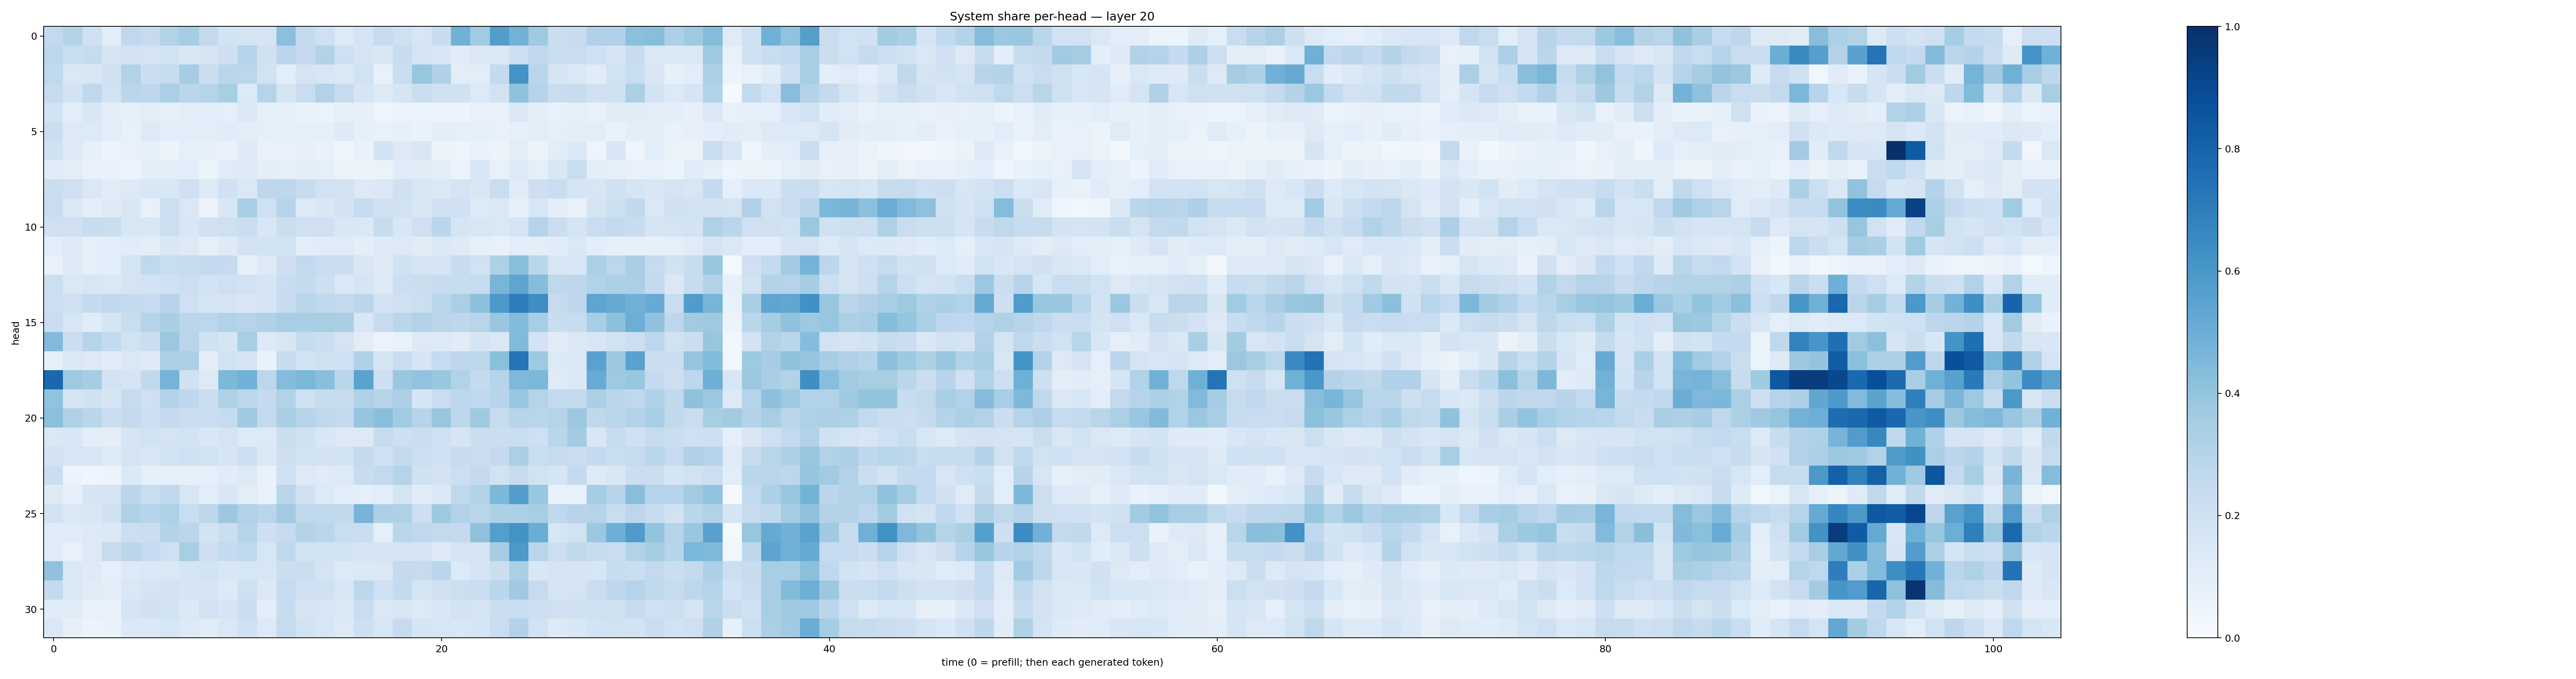

The data file committed next to this chart (first rows):
0.2592722, 0.30600065, 0.20583789, 0.102515705, 0.26666236, 0.24539198, 0.31019032, 0.35193947, 0.25792867, 0.18601353, 0.17268622, 0.17143199, 0.4181755, 0.2576897, 0.20708714, 0.13625875, 0.17403965, 0.24229702, 0.2106704, 0.16296875, 0.23463714, 0.4818338, 0.36644948, 0.5735617
0.2793, 0.2343, 0.2492, 0.175, 0.1804, 0.1744, 0.191, 0.1522, 0.1648, 0.2145, 0.3045, 0.1961, 0.2817, 0.2514, 0.3096, 0.2048, 0.1646, 0.1506, 0.2363, 0.1697, 0.1565, 0.1114, 0.1442, 0.1403
0.2722, 0.1416, 0.1486, 0.1963, 0.3135, 0.226, 0.2396, 0.3505, 0.2236, 0.2836, 0.2782, 0.1893, 0.1084, 0.1775, 0.1634, 0.1404, 0.1898, 0.07631, 0.2304, 0.3929, 0.3167, 0.1027, 0.104, 0.2557
0.2433, 0.1862, 0.2685, 0.1901, 0.2847, 0.2765, 0.3323, 0.2837, 0.3028, 0.3418, 0.1333, 0.3004, 0.1692, 0.2303, 0.3155, 0.2454, 0.1657, 0.1304, 0.1676, 0.222, 0.1953, 0.2004, 0.1355, 0.1942
0.1859, 0.1058, 0.1542, 0.105, 0.08257, 0.1027, 0.08902, 0.1035, 0.1078, 0.08657, 0.137, 0.08278, 0.08795, 0.0692, 0.06445, 0.08438, 0.08116, 0.04907, 0.06562, 0.0631, 0.05699, 0.05651, 0.07359, 0.07426
0.2189, 0.1319, 0.1343, 0.1037, 0.07592, 0.1285, 0.1094, 0.1074, 0.1027, 0.1145, 0.105, 0.08891, 0.08195, 0.08914, 0.09104, 0.1236, 0.08584, 0.07081, 0.08185, 0.06849, 0.09585, 0.08724, 0.08498, 0.07621
0.1967, 0.1279, 0.0807, 0.06199, 0.07438, 0.08299, 0.05843, 0.08886, 0.07962, 0.06728, 0.125, 0.07423, 0.07092, 0.07823, 0.06937, 0.0409, 0.06687, 0.1857, 0.1326, 0.1497, 0.05696, 0.0503, 0.07013, 0.05974
0.1153, 0.1026, 0.07608, 0.06826, 0.06071, 0.09618, 0.09612, 0.1088, 0.06389, 0.1176, 0.1241, 0.0981, 0.08846, 0.1003, 0.08663, 0.06561, 0.06209, 0.06561, 0.1207, 0.1114, 0.1003, 0.06483, 0.1552, 0.07391
0.2211, 0.2051, 0.1414, 0.1139, 0.1327, 0.1536, 0.1529, 0.2109, 0.1355, 0.1997, 0.1477, 0.2763, 0.2737, 0.2417, 0.192, 0.1885, 0.1258, 0.1428, 0.1969, 0.1565, 0.1377, 0.1743, 0.1491, 0.2327
0.2324, 0.1433, 0.09459, 0.1223, 0.1501, 0.07683, 0.218, 0.1449, 0.05739, 0.1512, 0.3459, 0.2095, 0.2948, 0.1354, 0.15, 0.1826, 0.2492, 0.1971, 0.1895, 0.1494, 0.2007, 0.2039, 0.1261, 0.1436
0.2033, 0.2109, 0.2368, 0.2207, 0.1526, 0.1511, 0.2153, 0.1531, 0.2028, 0.2039, 0.2212, 0.1635, 0.2211, 0.2054, 0.2086, 0.1516, 0.1434, 0.2372, 0.1536, 0.2108, 0.2819, 0.1707, 0.1587, 0.145
0.1062, 0.1257, 0.08617, 0.1084, 0.1146, 0.09909, 0.1498, 0.1275, 0.09146, 0.1228, 0.1811, 0.1874, 0.1863, 0.1058, 0.1167, 0.1203, 0.09824, 0.1237, 0.1356, 0.1114, 0.139, 0.1232, 0.09111, 0.07781
0.07104, 0.1267, 0.0893, 0.1085, 0.174, 0.2667, 0.2326, 0.2409, 0.2538, 0.2471, 0.09088, 0.1301, 0.212, 0.2602, 0.2283, 0.2206, 0.1498, 0.1233, 0.1967, 0.1665, 0.1646, 0.2371, 0.1892, 0.324
0.2153, 0.1424, 0.1608, 0.1432, 0.1761, 0.1864, 0.2027, 0.2153, 0.1836, 0.2075, 0.1933, 0.167, 0.2291, 0.2542, 0.2145, 0.1472, 0.1691, 0.1311, 0.2179, 0.2249, 0.2365, 0.2348, 0.2463, 0.4661
0.2144, 0.2081, 0.2514, 0.271, 0.2511, 0.248, 0.2969, 0.2088, 0.1693, 0.1699, 0.1516, 0.1735, 0.2385, 0.2892, 0.2667, 0.2584, 0.2887, 0.1846, 0.2021, 0.2175, 0.2818, 0.3335, 0.4175, 0.5918
0.2275, 0.162, 0.114, 0.1652, 0.2329, 0.298, 0.3362, 0.2833, 0.2806, 0.3126, 0.3043, 0.32, 0.3446, 0.3377, 0.3418, 0.3377, 0.1546, 0.2362, 0.2873, 0.3161, 0.2848, 0.2751, 0.2916, 0.3845
0.444, 0.226, 0.3004, 0.2571, 0.1903, 0.2208, 0.3792, 0.2914, 0.2012, 0.1651, 0.3434, 0.1336, 0.1627, 0.241, 0.2233, 0.1765, 0.1043, 0.06033, 0.07799, 0.1273, 0.1364, 0.1127, 0.1708, 0.1439
0.0822, 0.1459, 0.1324, 0.1162, 0.1481, 0.1239, 0.3251, 0.3334, 0.1019, 0.1933, 0.1746, 0.06796, 0.2393, 0.1847, 0.1972, 0.2089, 0.3172, 0.1701, 0.2299, 0.1685, 0.2489, 0.2764, 0.2788, 0.4207
0.7841, 0.3732, 0.3551, 0.1926, 0.1708, 0.2643, 0.4761, 0.1982, 0.127, 0.4539, 0.4834, 0.2807, 0.4351, 0.4593, 0.4232, 0.2875, 0.5485, 0.2135, 0.386, 0.4057, 0.3869, 0.3117, 0.256, 0.2998
0.4037, 0.1769, 0.1978, 0.1679, 0.2447, 0.2036, 0.312, 0.2738, 0.2244, 0.3232, 0.2795, 0.2517, 0.3148, 0.2079, 0.2386, 0.2351, 0.3197, 0.3011, 0.3249, 0.1641, 0.228, 0.2783, 0.2683, 0.2935
0.4196, 0.3211, 0.2867, 0.2191, 0.2543, 0.2126, 0.2509, 0.2251, 0.2297, 0.2498, 0.37, 0.2551, 0.3365, 0.2937, 0.2733, 0.2545, 0.3951, 0.4238, 0.3564, 0.2966, 0.3831, 0.2772, 0.3693, 0.2413
0.1451, 0.1525, 0.09868, 0.1, 0.1717, 0.1883, 0.1748, 0.1872, 0.1538, 0.1756, 0.1366, 0.134, 0.2219, 0.1974, 0.1561, 0.1284, 0.1277, 0.2441, 0.2131, 0.2226, 0.2075, 0.1684, 0.2259, 0.225
0.182, 0.1603, 0.1572, 0.1308, 0.1764, 0.1637, 0.1892, 0.2066, 0.1932, 0.1663, 0.2167, 0.1471, 0.2124, 0.194, 0.181, 0.1876, 0.2519, 0.2022, 0.2509, 0.2165, 0.1993, 0.241, 0.2217, 0.2535
0.2237, 0.05793, 0.04147, 0.05938, 0.137, 0.08999, 0.08683, 0.08511, 0.08746, 0.1157, 0.1291, 0.06763, 0.2024, 0.1288, 0.1177, 0.1337, 0.2417, 0.2616, 0.2984, 0.1958, 0.1819, 0.2184, 0.2507, 0.1945
0.1222, 0.08888, 0.1643, 0.1732, 0.2817, 0.2308, 0.2664, 0.1583, 0.1077, 0.1541, 0.1031, 0.07054, 0.2882, 0.1989, 0.1348, 0.1077, 0.0918, 0.106, 0.1732, 0.1167, 0.1368, 0.266, 0.3102, 0.4544
0.1905, 0.147, 0.1515, 0.1972, 0.3207, 0.2946, 0.3237, 0.2327, 0.2764, 0.3775, 0.3161, 0.2919, 0.3604, 0.2707, 0.2631, 0.2624, 0.4709, 0.3256, 0.3224, 0.2128, 0.3738, 0.3133, 0.2869, 0.3306
0.1157, 0.1208, 0.1277, 0.1368, 0.2148, 0.219, 0.3064, 0.2834, 0.1843, 0.2246, 0.2983, 0.2139, 0.2483, 0.3047, 0.2841, 0.2313, 0.2209, 0.09131, 0.283, 0.2676, 0.2604, 0.252, 0.4131, 0.5684
0.1154, 0.07574, 0.1308, 0.2433, 0.2853, 0.2471, 0.2095, 0.3429, 0.2112, 0.2568, 0.2679, 0.1581, 0.2719, 0.19, 0.1874, 0.1855, 0.1643, 0.1739, 0.1757, 0.175, 0.1319, 0.1762, 0.1787, 0.3514
0.4101, 0.1469, 0.123, 0.08901, 0.1353, 0.1438, 0.142, 0.1671, 0.1861, 0.149, 0.1625, 0.1586, 0.2217, 0.2204, 0.176, 0.135, 0.1369, 0.1416, 0.2514, 0.2441, 0.2842, 0.1336, 0.178, 0.2224
0.2546, 0.138, 0.1161, 0.1002, 0.1471, 0.1779, 0.1811, 0.1675, 0.1658, 0.1362, 0.2044, 0.1396, 0.2493, 0.2048, 0.1955, 0.1591, 0.2804, 0.2098, 0.2577, 0.169, 0.1959, 0.2155, 0.2284, 0.288
0.1169, 0.1176, 0.07778, 0.06986, 0.1646, 0.1983, 0.1902, 0.1388, 0.1878, 0.1654, 0.2196, 0.09377, 0.238, 0.1671, 0.1624, 0.1397, 0.232, 0.1419, 0.1628, 0.1256, 0.1525, 0.182, 0.1757, 0.2237
0.1426, 0.08199, 0.06159, 0.06956, 0.1406, 0.1373, 0.1578, 0.1314, 0.1096, 0.1408, 0.2015, 0.1342, 0.2439, 0.1841, 0.1573, 0.132, 0.2111, 0.1585, 0.2485, 0.1682, 0.1605, 0.1556, 0.1653, 0.2308
